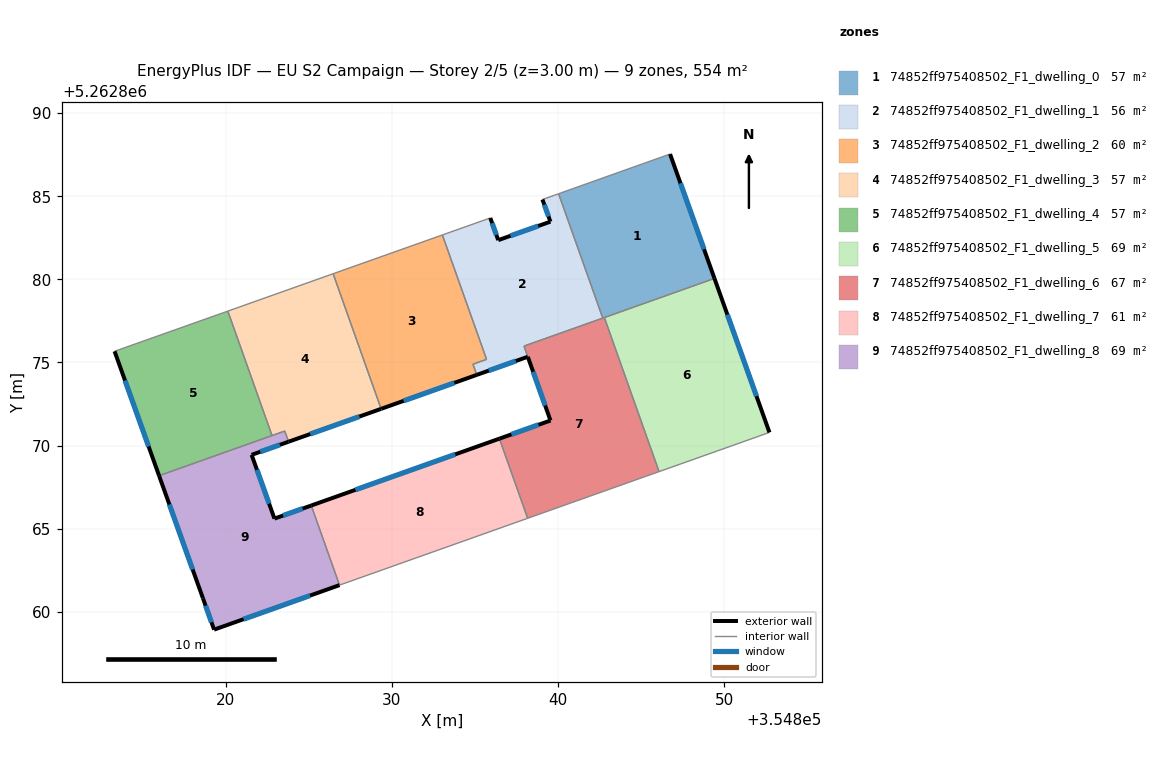
=== STOREY PLAN SPEC (per zone: floor XY polygon, exterior-wall plan segments, windows/doors) ===
zone 1: 74852ff975408502_F1_dwelling_0  (56.6 m²)
  floor: (354846.75, 5262887.54) (354849.42, 5262880.05) (354842.84, 5262877.72) (354842.70, 5262877.67) (354840.04, 5262885.15) (354840.19, 5262885.20)
  exterior wall: (354849.42, 5262880.05) – (354846.75, 5262887.54)  [7.9 m]
    window: (354848.80, 5262881.81) – (354847.38, 5262885.78)  [6.7 m²]
  interior walls: 6
zone 2: 74852ff975408502_F1_dwelling_1  (56.5 m²)
  floor: (354840.04, 5262885.15) (354842.70, 5262877.67) (354837.96, 5262875.98) (354838.19, 5262875.34) (354835.12, 5262874.25) (354834.89, 5262874.89) (354835.71, 5262875.18) (354833.05, 5262882.67) (354835.93, 5262883.69) (354836.41, 5262882.36) (354839.55, 5262883.47) (354839.07, 5262884.81)
  exterior wall: (354836.41, 5262882.36) – (354835.93, 5262883.69)  [1.4 m]
    window: (354836.30, 5262882.67) – (354836.05, 5262883.38)  [1.2 m²]
  exterior wall: (354839.55, 5262883.47) – (354836.41, 5262882.36)  [3.3 m]
    window: (354838.81, 5262883.21) – (354837.15, 5262882.62)  [2.8 m²]
  exterior wall: (354839.07, 5262884.81) – (354839.55, 5262883.47)  [1.4 m]
    window: (354839.18, 5262884.49) – (354839.44, 5262883.78)  [1.2 m²]
  exterior wall: (354835.12, 5262874.25) – (354838.19, 5262875.34)  [3.3 m]
    window: (354835.84, 5262874.51) – (354837.47, 5262875.09)  [2.8 m²]
  interior walls: 8
zone 3: 74852ff975408502_F1_dwelling_2  (59.6 m²)
  floor: (354833.05, 5262882.67) (354835.71, 5262875.18) (354834.89, 5262874.89) (354835.12, 5262874.25) (354829.37, 5262872.21) (354826.48, 5262880.34)
  exterior wall: (354829.37, 5262872.21) – (354835.12, 5262874.25)  [6.1 m]
    window: (354830.72, 5262872.69) – (354833.77, 5262873.77)  [5.1 m²]
  interior walls: 6
zone 4: 74852ff975408502_F1_dwelling_3  (57.5 m²)
  floor: (354826.48, 5262880.34) (354829.36, 5262872.21) (354823.79, 5262870.23) (354823.57, 5262870.87) (354822.80, 5262870.60) (354820.14, 5262878.09)
  exterior wall: (354823.79, 5262870.23) – (354829.36, 5262872.21)  [5.9 m]
    window: (354825.10, 5262870.69) – (354828.06, 5262871.74)  [5.0 m²]
  interior walls: 6
zone 5: 74852ff975408502_F1_dwelling_4  (57.4 m²)
  floor: (354820.14, 5262878.09) (354822.80, 5262870.60) (354822.56, 5262870.52) (354816.00, 5262868.18) (354813.32, 5262875.67) (354819.90, 5262878.00)
  exterior wall: (354813.32, 5262875.67) – (354816.00, 5262868.18)  [7.9 m]
    window: (354813.95, 5262873.91) – (354815.37, 5262869.94)  [6.7 m²]
  interior walls: 5
zone 6: 74852ff975408502_F1_dwelling_5  (69.3 m²)
  floor: (354849.42, 5262880.05) (354852.73, 5262870.79) (354846.09, 5262868.43) (354842.80, 5262877.70)
  exterior wall: (354852.73, 5262870.79) – (354849.42, 5262880.05)  [9.8 m]
    window: (354851.95, 5262872.96) – (354850.20, 5262877.88)  [8.3 m²]
  interior walls: 4
zone 7: 74852ff975408502_F1_dwelling_6  (67.0 m²)
  floor: (354842.80, 5262877.70) (354846.09, 5262868.43) (354838.18, 5262865.62) (354836.48, 5262870.41) (354839.56, 5262871.50) (354837.97, 5262875.99)
  exterior wall: (354838.19, 5262875.34) – (354839.56, 5262871.50)  [4.1 m]
    window: (354838.51, 5262874.44) – (354839.24, 5262872.40)  [3.4 m²]
  exterior wall: (354839.56, 5262871.50) – (354836.48, 5262870.41)  [3.3 m]
    window: (354838.83, 5262871.25) – (354837.20, 5262870.67)  [2.8 m²]
  interior walls: 6
zone 8: 74852ff975408502_F1_dwelling_7  (61.1 m²)
  floor: (354836.48, 5262870.41) (354838.18, 5262865.62) (354826.86, 5262861.60) (354825.16, 5262866.39)
  exterior wall: (354836.48, 5262870.41) – (354825.16, 5262866.39)  [12.0 m]
    window: (354833.82, 5262869.47) – (354827.82, 5262867.33)  [10.1 m²]
  interior walls: 3
zone 9: 74852ff975408502_F1_dwelling_8  (69.3 m²)
  floor: (354823.79, 5262870.23) (354821.57, 5262869.44) (354822.95, 5262865.60) (354825.16, 5262866.39) (354826.86, 5262861.60) (354819.31, 5262858.92) (354818.64, 5262860.80) (354816.00, 5262868.18) (354823.57, 5262870.87)
  exterior wall: (354822.95, 5262865.60) – (354821.57, 5262869.44)  [4.1 m]
    window: (354822.62, 5262866.50) – (354821.89, 5262868.54)  [3.4 m²]
  exterior wall: (354825.16, 5262866.39) – (354822.95, 5262865.60)  [2.3 m]
    window: (354824.64, 5262866.20) – (354823.46, 5262865.79)  [2.0 m²]
  exterior wall: (354819.31, 5262858.92) – (354826.86, 5262861.60)  [8.0 m]
    window: (354821.09, 5262859.55) – (354825.09, 5262860.97)  [6.8 m²]
  exterior wall: (354818.64, 5262860.80) – (354819.31, 5262858.92)  [2.0 m]
    window: (354818.80, 5262860.36) – (354819.16, 5262859.36)  [1.7 m²]
  exterior wall: (354816.00, 5262868.18) – (354818.64, 5262860.80)  [7.8 m]
    window: (354816.62, 5262866.45) – (354818.02, 5262862.54)  [6.6 m²]
  exterior wall: (354821.57, 5262869.44) – (354823.79, 5262870.23)  [2.4 m]
    window: (354822.09, 5262869.62) – (354823.27, 5262870.04)  [2.0 m²]
  interior walls: 5

=== DERIVED (storey summary) ===
Building: EU S2 Campaign
Storey: 2 of 5  (floor level z = 3.00 m)
Storey gross floor area: 554.2 m²
Zones on this storey: 9
  - 74852ff975408502_F1_dwelling_0: floor 56.6 m²; exterior wall 7.9 m (23.8 m²); 1 window(s) 6.7 m²; WWR 28.1%
  - 74852ff975408502_F1_dwelling_1: floor 56.5 m²; exterior wall 9.4 m (28.3 m²); 4 window(s) 8.0 m²; WWR 28.1%
  - 74852ff975408502_F1_dwelling_2: floor 59.6 m²; exterior wall 6.1 m (18.3 m²); 1 window(s) 5.1 m²; WWR 28.1%
  - 74852ff975408502_F1_dwelling_3: floor 57.5 m²; exterior wall 5.9 m (17.7 m²); 1 window(s) 5.0 m²; WWR 28.1%
  - 74852ff975408502_F1_dwelling_4: floor 57.4 m²; exterior wall 7.9 m (23.8 m²); 1 window(s) 6.7 m²; WWR 28.1%
  - 74852ff975408502_F1_dwelling_5: floor 69.3 m²; exterior wall 9.8 m (29.5 m²); 1 window(s) 8.3 m²; WWR 28.1%
  - 74852ff975408502_F1_dwelling_6: floor 67.0 m²; exterior wall 7.3 m (22.0 m²); 2 window(s) 6.2 m²; WWR 28.1%
  - 74852ff975408502_F1_dwelling_7: floor 61.1 m²; exterior wall 12.0 m (36.1 m²); 1 window(s) 10.1 m²; WWR 28.1%
  - 74852ff975408502_F1_dwelling_8: floor 69.3 m²; exterior wall 26.6 m (79.9 m²); 6 window(s) 22.5 m²; WWR 28.1%
Zone adjacency (shared interzone walls):
  - 74852ff975408502_F1_dwelling_0 ↔ 74852ff975408502_F1_dwelling_1
  - 74852ff975408502_F1_dwelling_0 ↔ 74852ff975408502_F1_dwelling_5
  - 74852ff975408502_F1_dwelling_0 ↔ 74852ff975408502_F1_dwelling_6
  - 74852ff975408502_F1_dwelling_1 ↔ 74852ff975408502_F1_dwelling_2
  - 74852ff975408502_F1_dwelling_1 ↔ 74852ff975408502_F1_dwelling_6
  - 74852ff975408502_F1_dwelling_2 ↔ 74852ff975408502_F1_dwelling_3
  - 74852ff975408502_F1_dwelling_3 ↔ 74852ff975408502_F1_dwelling_4
  - 74852ff975408502_F1_dwelling_3 ↔ 74852ff975408502_F1_dwelling_8
  - 74852ff975408502_F1_dwelling_4 ↔ 74852ff975408502_F1_dwelling_8
  - 74852ff975408502_F1_dwelling_5 ↔ 74852ff975408502_F1_dwelling_6
  - 74852ff975408502_F1_dwelling_6 ↔ 74852ff975408502_F1_dwelling_7
  - 74852ff975408502_F1_dwelling_7 ↔ 74852ff975408502_F1_dwelling_8